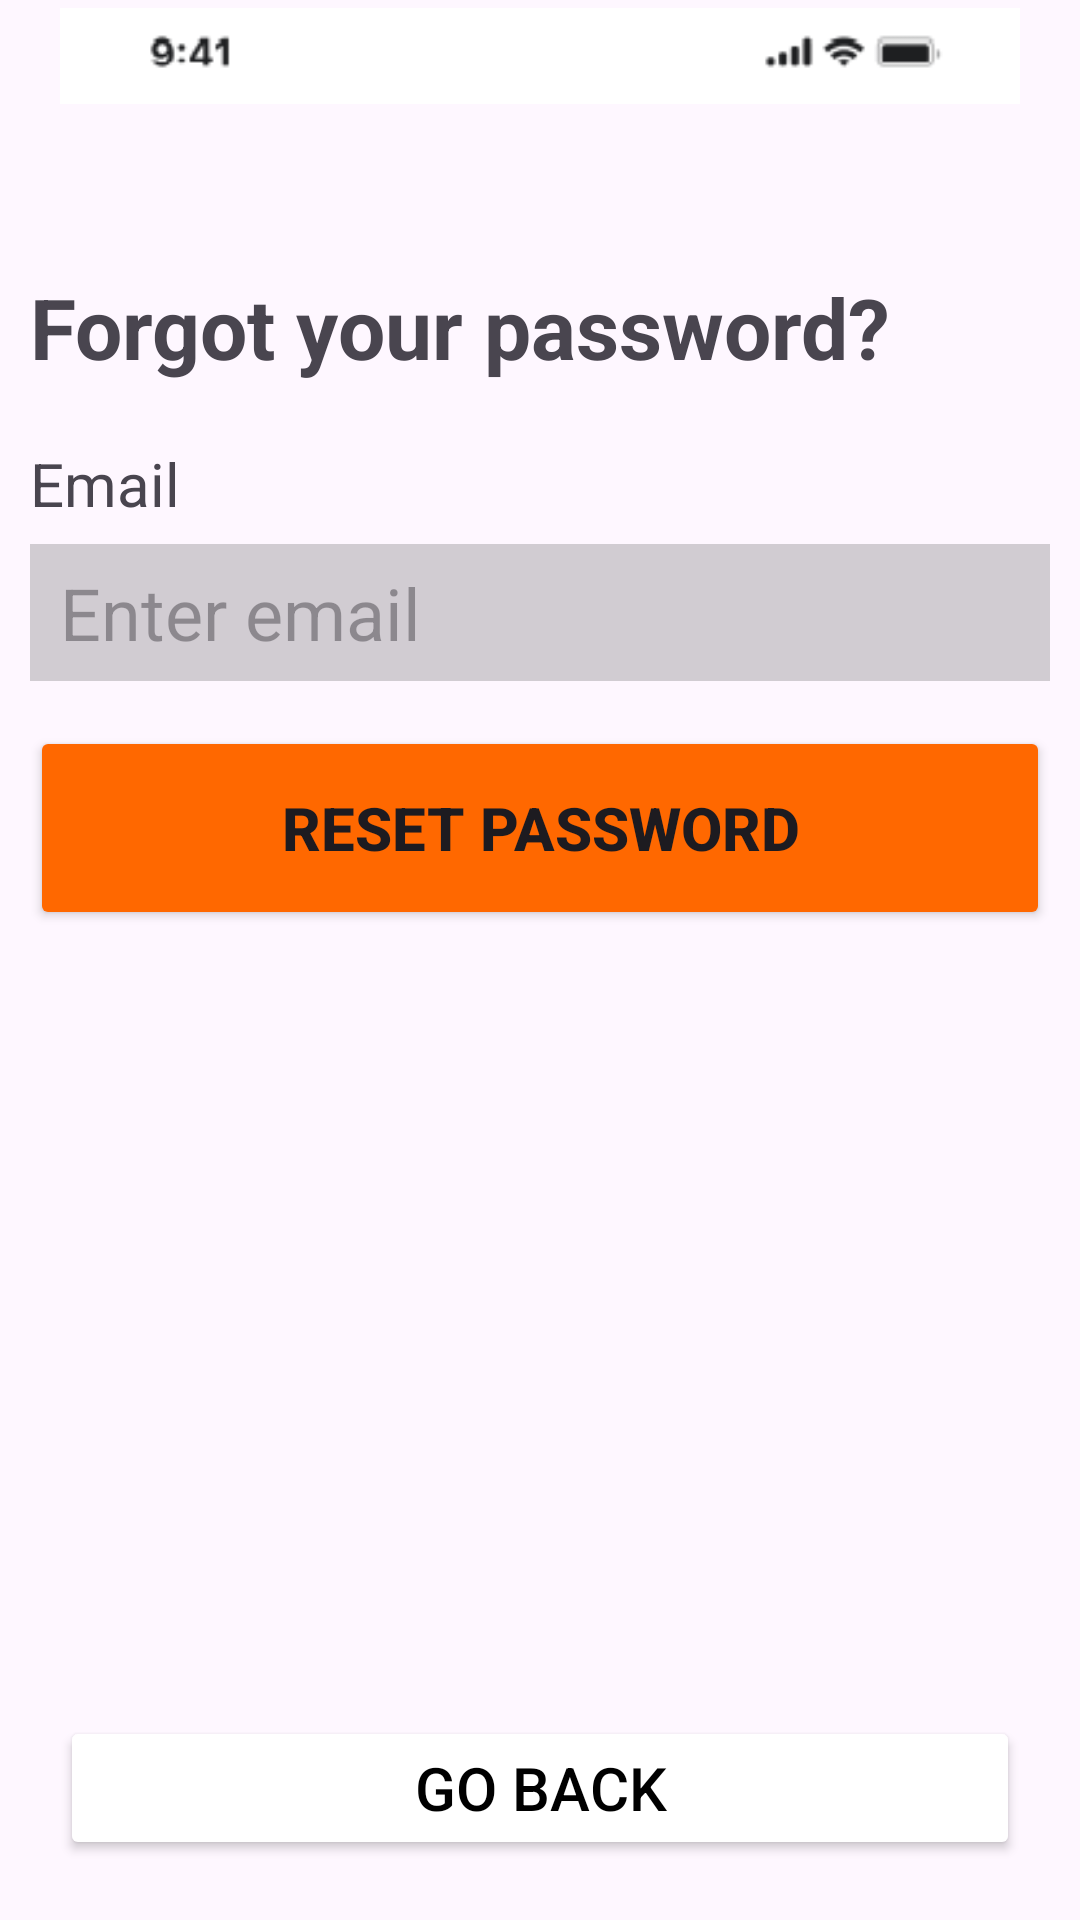

Produce the Android XML layout that renders to this screen, including the resource entries it uses.
<!-- AndroidManifest.xml: application theme Theme.I200590 -->
<!-- res/layout/screen2.xml -->
<?xml version="1.0" encoding="utf-8"?>
<LinearLayout xmlns:android="http://schemas.android.com/apk/res/android"
    xmlns:app="http://schemas.android.com/apk/res-auto"
    xmlns:tools="http://schemas.android.com/tools"
    android:layout_width="match_parent"
    android:layout_height="match_parent"
    android:weightSum="5"
    android:orientation="vertical"
    tools:context=".Screen2">

    <LinearLayout
        android:layout_width="match_parent"
        android:layout_height="wrap_content"
        android:layout_weight="0.8"
        android:layout_marginLeft="20dp"
        android:layout_marginRight="20dp"
        android:orientation="vertical">
        <ImageView
            android:id="@+id/imageView"
            android:layout_width="wrap_content"
            android:layout_height="wrap_content"
            app:srcCompat="@drawable/navbar"/>
    </LinearLayout>
    <LinearLayout
        android:layout_width="match_parent"
        android:layout_height="wrap_content"
        android:layout_weight="1.2"
        android:orientation="vertical"
        android:layout_marginLeft="10dp"
        android:layout_marginRight="10dp"
        android:weightSum="12">
        <TextView
            android:layout_width="match_parent"
            android:layout_height="wrap_content"
            android:layout_gravity="bottom"
            android:text="Forgot your password?"
            android:textStyle="bold"
            android:textSize="28dp"
            android:layout_marginBottom="20dp"/>
        <TextView
            android:layout_width="match_parent"
            android:layout_height="wrap_content"
            android:text="Email"
            android:textSize="20dp"
            android:layout_weight="1"/>
        <EditText
            android:layout_width="match_parent"
            android:layout_height="wrap_content"
            android:textSize="24dp"
            android:background="#2D000000"
            android:hint="Enter email"
            android:paddingLeft="10dp"
            app:cornerRadius="10dp"
            android:layout_weight="2"/>
        <Button
            android:layout_width="match_parent"
            android:layout_height="wrap_content"
            android:text="Reset Password"
            android:textSize="20dp"
            android:backgroundTint="#FF6800"
            android:layout_marginTop="15dp"
            android:textStyle="bold"
            app:cornerRadius="10dp"
            android:layout_weight="3"/>
    </LinearLayout>
    <LinearLayout
        android:layout_width="match_parent"
        android:layout_height="wrap_content"
        android:layout_margin="20dp"
        android:layout_weight="3">
        <Button
            android:layout_width="match_parent"
            android:layout_height="wrap_content"
            android:text="Go Back"
            app:cornerRadius="10dp"
            android:textSize="20dp"
            android:layout_gravity="bottom"
            android:textColor="@color/black"
            android:backgroundTint="@color/white" />
    </LinearLayout>
</LinearLayout>
<!-- resources referenced by this layout -->
<resources>
  <!-- drawable navbar: png bitmap (drawable, 1699 bytes) -->
  <style name="Theme.I200590" parent="Base.Theme.I200590" />
  <style name="Base.Theme.I200590" parent="Theme.Material3.DayNight.NoActionBar">
          
          
      </style>
  <!-- not gathered from this repository: default colours our renderer supplied (Android Studio template values) -->
  <color name="black">#FF000000</color>
  <color name="white">#FFFFFFFF</color>
</resources>
